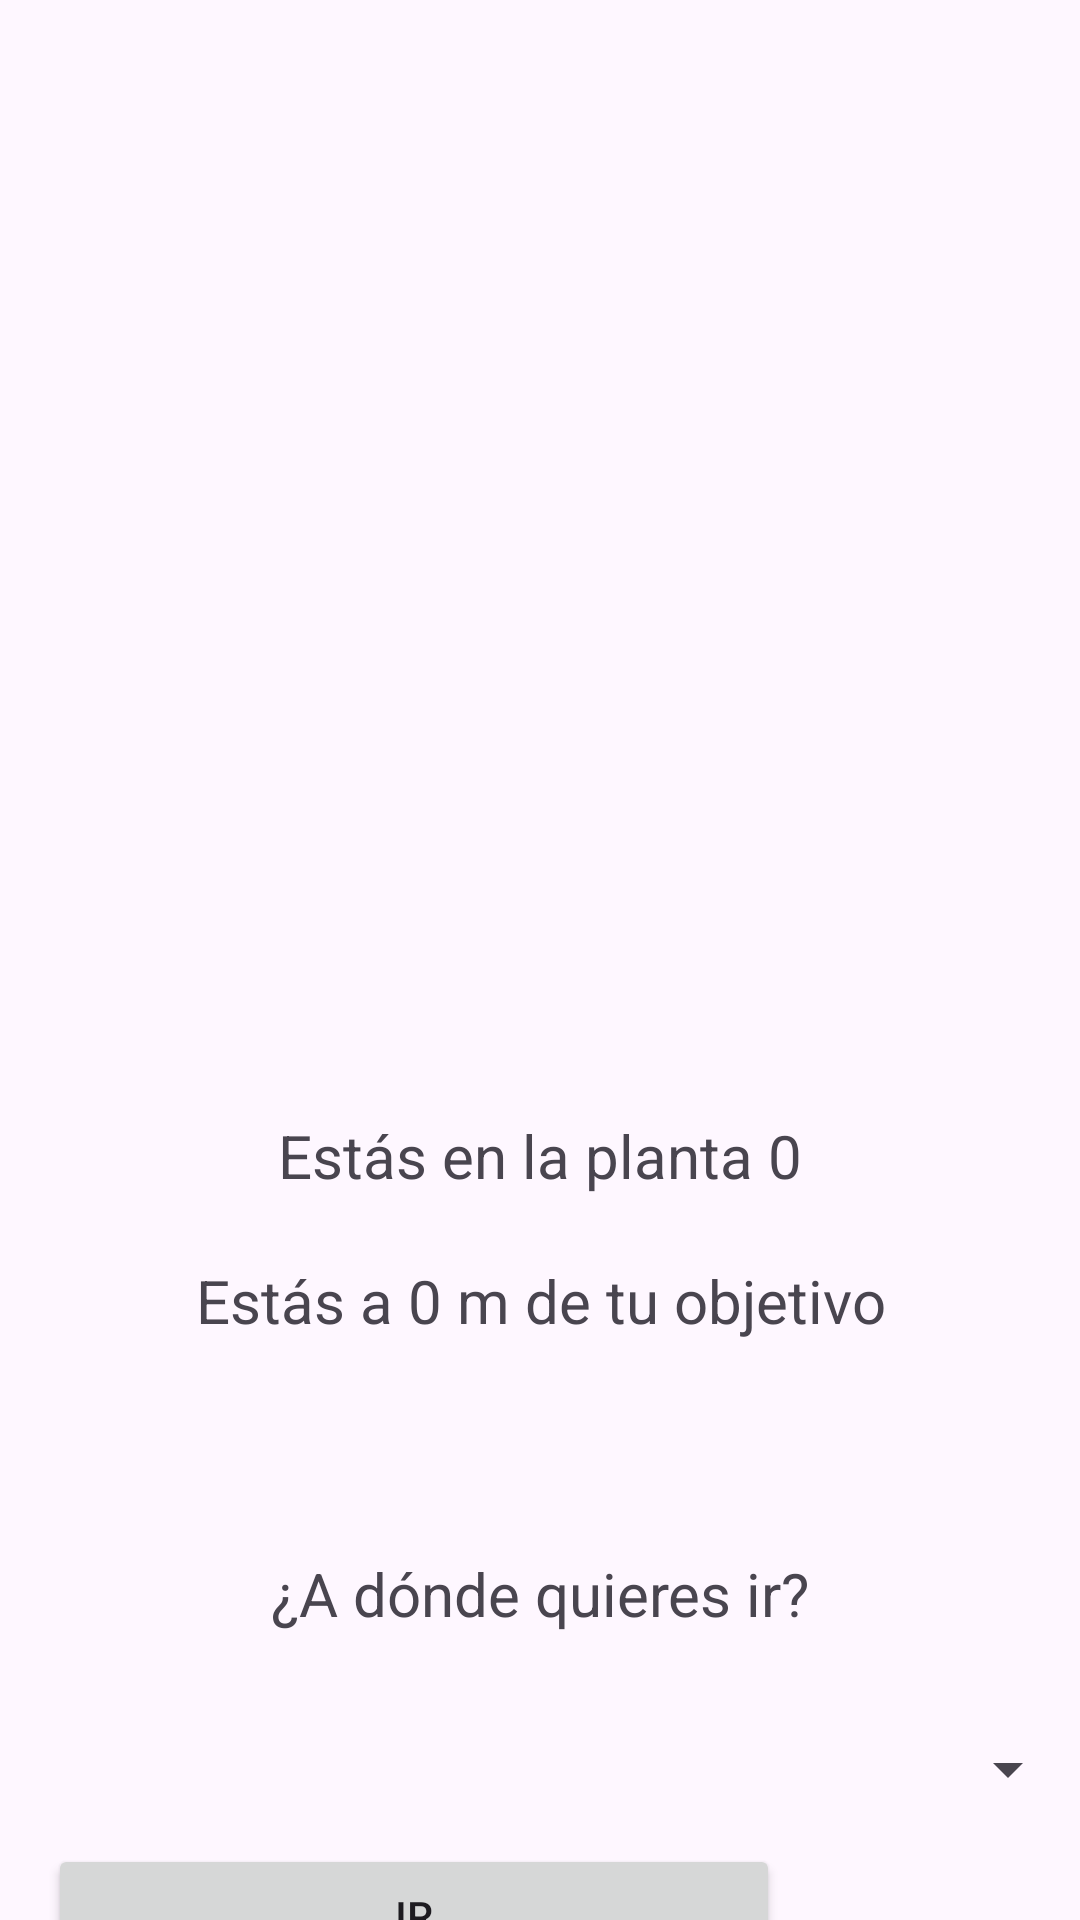

The Android layout XML behind this screen, and the referenced resources:
<!-- AndroidManifest.xml: application theme Theme.moodpal -->
<!-- res/layout/fragment_map.xml -->
<?xml version="1.0" encoding="utf-8"?>
<androidx.constraintlayout.widget.ConstraintLayout xmlns:android="http://schemas.android.com/apk/res/android"
    xmlns:app="http://schemas.android.com/apk/res-auto"
    xmlns:tools="http://schemas.android.com/tools"
    android:layout_width="match_parent"
    android:layout_height="match_parent"
    tools:context=".MainActivity">

    <TextView
        android:id="@+id/instruccion"
        android:layout_width="match_parent"
        android:layout_height="100dp"
        android:layout_marginTop="100dp"
        android:text=""
        android:textAlignment="center"
        android:textSize="20sp"
        app:layout_constraintBottom_toTopOf="@+id/arrowImage"
        app:layout_constraintEnd_toEndOf="parent"
        app:layout_constraintHorizontal_bias="0.0"
        app:layout_constraintStart_toStartOf="parent"
        app:layout_constraintTop_toTopOf="parent" />

    <ImageView
        android:id="@+id/arrowImage"
        android:layout_width="match_parent"
        android:layout_height="152dp"
        android:layout_marginTop="10dp"
        android:layout_marginBottom="20dp"
        android:visibility="invisible"
        app:layout_constraintBottom_toTopOf="@+id/texto_planta"
        app:layout_constraintEnd_toEndOf="parent"
        app:layout_constraintStart_toStartOf="parent"
        app:layout_constraintTop_toBottomOf="@+id/instruccion"
        app:srcCompat="@drawable/baseline_arrow_upward_24" />

    <TextView
        android:id="@+id/texto_planta"
        android:layout_width="match_parent"
        android:layout_height="46dp"
        android:layout_marginTop="20dp"
        android:layout_marginBottom="100dp"
        android:text="Estás en la planta 0"
        android:textAlignment="center"
        android:textSize="20sp"
        app:layout_constraintBottom_toTopOf="@+id/texto_pregunta"
        app:layout_constraintEnd_toEndOf="parent"
        app:layout_constraintStart_toStartOf="parent"
        app:layout_constraintTop_toBottomOf="@+id/arrowImage"
        tools:ignore="RtlCompat" />

    <TextView
        android:id="@+id/texto_pregunta"
        android:layout_width="wrap_content"
        android:layout_height="wrap_content"
        android:layout_marginBottom="10dp"
        android:text="¿A dónde quieres ir?"
        android:textAlignment="center"
        android:textSize="20sp"
        app:layout_constraintBottom_toTopOf="@+id/spinner"
        app:layout_constraintEnd_toEndOf="parent"
        app:layout_constraintStart_toStartOf="parent"
        app:layout_constraintTop_toBottomOf="@+id/texto_planta" />

    <Spinner
        android:id="@+id/spinner"
        android:layout_width="match_parent"
        android:layout_height="50dp"
        android:layout_marginTop="10dp"
        android:textAlignment="center"
        app:layout_constraintBottom_toTopOf="@+id/button_ir"
        app:layout_constraintEnd_toEndOf="parent"
        app:layout_constraintStart_toStartOf="parent"
        app:layout_constraintTop_toBottomOf="@+id/texto_pregunta" />

    <Button
        android:id="@+id/button_ir"
        android:layout_width="0dp"
        android:layout_height="wrap_content"
        android:layout_marginStart="16dp"
        android:layout_marginEnd="100dp"
        android:layout_marginBottom="8dp"
        android:text="Ir"
        android:textAlignment="center"
        app:layout_constraintBottom_toBottomOf="parent"
        app:layout_constraintEnd_toEndOf="parent"
        app:layout_constraintStart_toStartOf="parent"
        app:layout_constraintTop_toBottomOf="@+id/spinner" />

    <TextView
        android:id="@+id/texto_distancia"
        android:layout_width="0dp"
        android:layout_height="wrap_content"
        android:layout_marginTop="9dp"
        android:layout_marginBottom="77dp"
        android:text="Estás a 0 m de tu objetivo"
        android:textSize="20sp"
        android:textAlignment="center"
        app:layout_constraintBottom_toTopOf="@+id/texto_pregunta"
        app:layout_constraintEnd_toEndOf="parent"
        app:layout_constraintStart_toStartOf="parent"
        app:layout_constraintTop_toBottomOf="@+id/texto_planta" />

</androidx.constraintlayout.widget.ConstraintLayout>
<!-- resources referenced by this layout -->
<resources>
  <style name="Theme.moodpal" parent="Base.Theme.moodpal" />
  <style name="Base.Theme.moodpal" parent="Theme.Material3.DayNight.NoActionBar">
          
          <item name="colorPrimary">@color/primary_blue_dark</item>
          <item name="android:statusBarColor">#00000000</item>
  
      </style>
  <color name="primary_blue_dark">#809FFA</color>
</resources>
